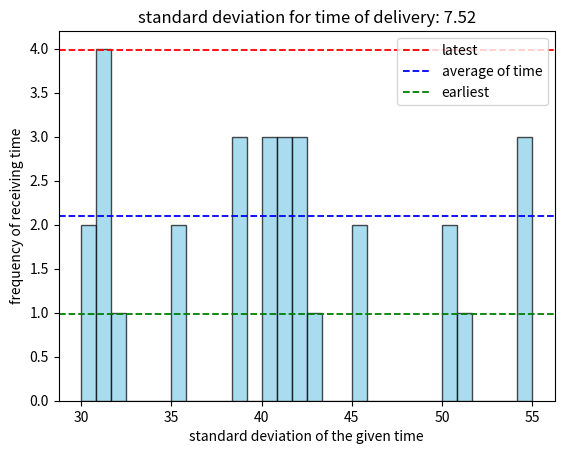

Here is the Python script that generated this plot:
import numpy as np
import matplotlib.pyplot as plt

frequency = [39, 42, 45, 45, 42, 41, 39, 39, 32, 35, 35, 31, 31, 40, 50, 55, 55, 30, 31, 30, 31, 51, 55, 40, 40, 41, 42, 41, 43, 50]


# Calculate the standard deviation
StandardDeviation = np.std(frequency)


# Plotting the histogram
plt.hist(frequency, bins=30, alpha=0.7, color='skyblue', edgecolor='black')
plt.title(f'standard deviation for time of delivery: {StandardDeviation:.2f}')
plt.xlabel('standard deviation of the given time')
plt.ylabel('frequency of receiving time')

plt.axhline(np.max(plt.gca().get_ylim()) * 0.95, color='r', linestyle='dashed', linewidth=1.3,
            label="latest")  # max line
plt.axhline(np.mean(plt.gca().get_ylim()), color='b', linestyle='dashed', linewidth=1.3,
            label='average of time')  # average line
plt.axhline(np.min(plt.gca().get_ylim()) + 0.99, color='g', linestyle='dashed', linewidth=1.3,
            label="earliest")  # min line
plt.legend()
plt.show()
